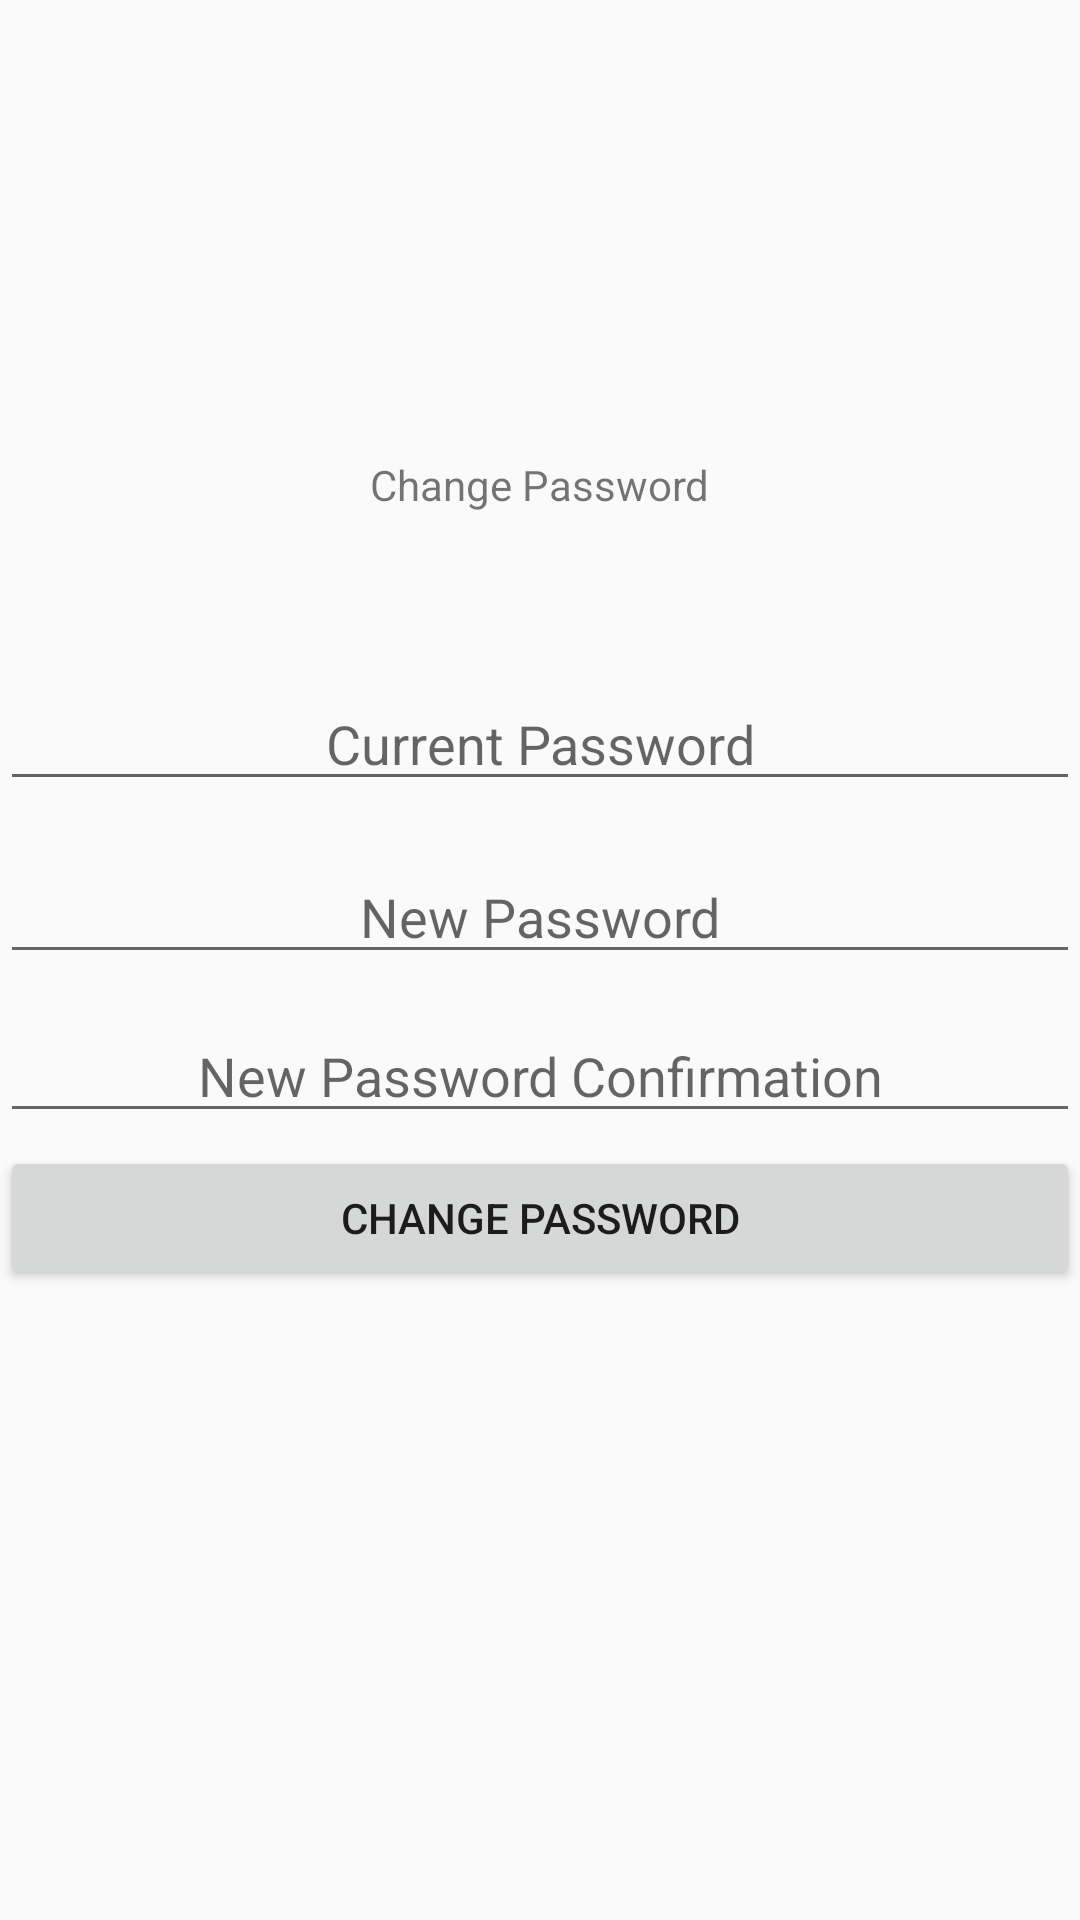

Layout XML and referenced resources for this Android screen:
<!-- AndroidManifest.xml: application theme Theme.Design.Light.NoActionBar -->
<!-- res/layout/activity_change_password.xml -->
<?xml version="1.0" encoding="utf-8"?>
<androidx.constraintlayout.widget.ConstraintLayout xmlns:android="http://schemas.android.com/apk/res/android"
    xmlns:app="http://schemas.android.com/apk/res-auto"
    xmlns:tools="http://schemas.android.com/tools"
    android:layout_width="match_parent"
    android:layout_height="match_parent"
    tools:context=".ChangePasswordActivity">

    <EditText
        android:id="@+id/newPasswordConfirmEditText"
        android:layout_width="match_parent"
        android:layout_height="wrap_content"
        android:gravity="center"
        android:hint="New Password Confirmation"
        app:layout_constraintBottom_toBottomOf="parent"
        app:layout_constraintEnd_toEndOf="parent"
        app:layout_constraintHorizontal_bias="0.0"
        app:layout_constraintStart_toStartOf="parent"
        app:layout_constraintTop_toTopOf="parent"
        app:layout_constraintVertical_bias="0.562" />

    <EditText
        android:id="@+id/newPasswordEditText"
        android:layout_width="match_parent"
        android:layout_height="wrap_content"
        android:gravity="center"
        android:hint="New Password"
        app:layout_constraintBottom_toBottomOf="parent"
        app:layout_constraintEnd_toEndOf="parent"
        app:layout_constraintHorizontal_bias="0.0"
        app:layout_constraintStart_toStartOf="parent"
        app:layout_constraintTop_toTopOf="parent"
        app:layout_constraintVertical_bias="0.473" />

    <EditText
        android:id="@+id/currentPasswordEditText"
        android:layout_width="match_parent"
        android:layout_height="wrap_content"
        android:gravity="center"
        android:hint="Current Password"
        app:layout_constraintBottom_toBottomOf="parent"
        app:layout_constraintEnd_toEndOf="parent"
        app:layout_constraintHorizontal_bias="0.0"
        app:layout_constraintStart_toStartOf="parent"
        app:layout_constraintTop_toTopOf="parent"
        app:layout_constraintVertical_bias="0.377" />

    <TextView
        android:id="@+id/textView3"
        android:layout_width="wrap_content"
        android:layout_height="wrap_content"
        android:text="Change Password"
        app:layout_constraintBottom_toTopOf="@+id/currentPasswordEditText"
        app:layout_constraintEnd_toEndOf="parent"
        app:layout_constraintHorizontal_bias="0.5"
        app:layout_constraintStart_toStartOf="parent"
        app:layout_constraintTop_toBottomOf="@+id/changePasswordMonkey" />

    <Button
        android:id="@+id/changePasswordButton"
        android:layout_width="match_parent"
        android:layout_height="wrap_content"
        android:text="Change Password"
        app:layout_constraintBottom_toBottomOf="parent"
        app:layout_constraintEnd_toEndOf="parent"
        app:layout_constraintHorizontal_bias="0.0"
        app:layout_constraintStart_toStartOf="parent"
        app:layout_constraintTop_toTopOf="parent"
        app:layout_constraintVertical_bias="0.645" />

    <ImageView
        android:id="@+id/changePasswordMonkey"
        android:layout_width="89dp"
        android:layout_height="68dp"
        android:layout_centerHorizontal="true"
        android:layout_centerVertical="true"
        android:src="@drawable/monkey"
        app:layout_constraintBottom_toBottomOf="parent"
        app:layout_constraintEnd_toEndOf="parent"
        app:layout_constraintStart_toStartOf="parent"
        app:layout_constraintTop_toTopOf="parent"
        app:layout_constraintVertical_bias="0.051" />
</androidx.constraintlayout.widget.ConstraintLayout>
<!-- resources referenced by this layout -->
<resources>

</resources>
